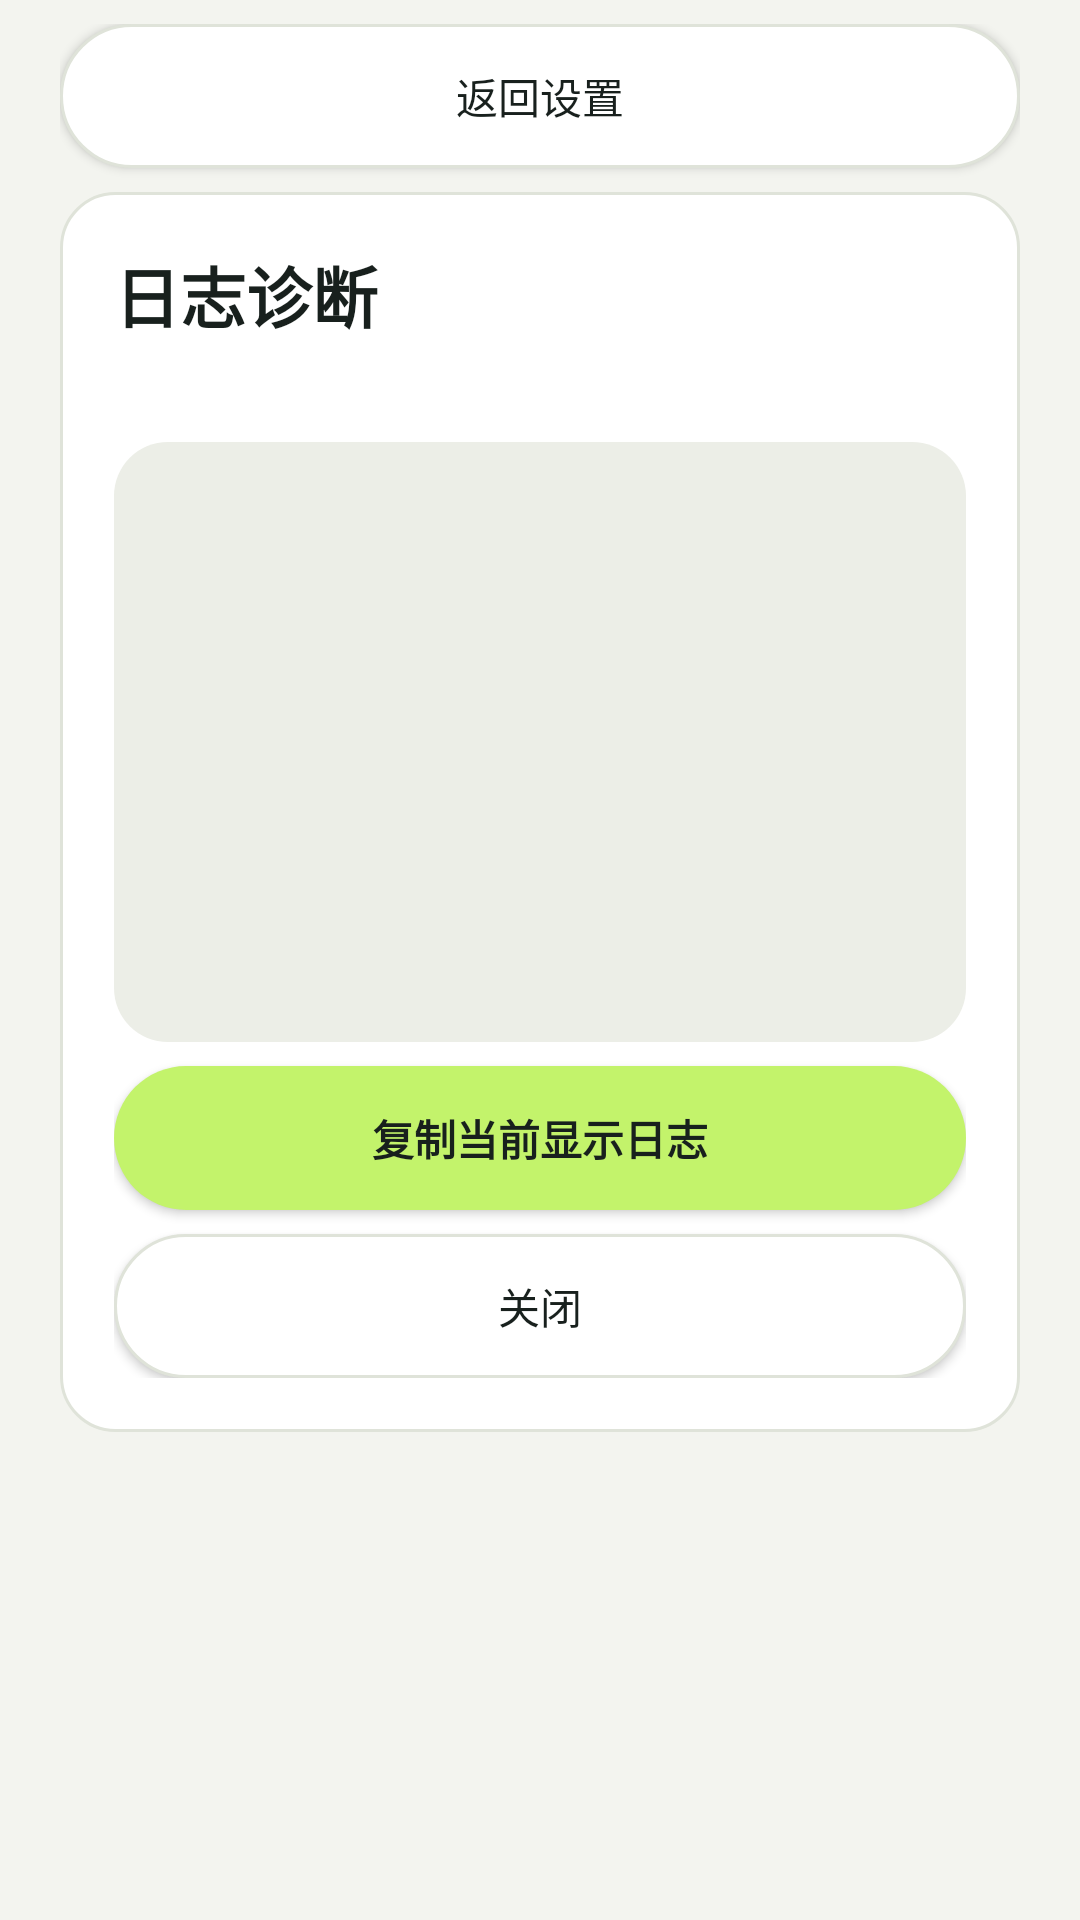

This screen was rendered from an Android layout file. Write that file and the resources it references.
<!-- AndroidManifest.xml: application theme AppTheme -->
<!-- res/layout/screen_logs.xml -->
<?xml version="1.0" encoding="utf-8"?>
<ScrollView xmlns:android="http://schemas.android.com/apk/res/android"
    android:id="@+id/logs_scroll"
    android:layout_width="match_parent"
    android:layout_height="match_parent"
    android:clipToPadding="false"
    android:fillViewport="false">

    <LinearLayout
        android:id="@+id/logs_content"
        android:layout_width="match_parent"
        android:layout_height="wrap_content"
        android:orientation="vertical"
        android:paddingLeft="@dimen/motocom_page_horizontal_padding"
        android:paddingTop="@dimen/motocom_page_vertical_padding"
        android:paddingRight="@dimen/motocom_page_horizontal_padding"
        android:paddingBottom="32dp">

        <Button
            android:id="@+id/logs_back_button"
            android:layout_width="match_parent"
            android:layout_height="wrap_content"
            android:background="@drawable/motocom_secondary_button"
            android:text="@string/logs_back_settings"
            android:textAllCaps="false"
            android:textColor="@color/motocom_text_primary"
            android:minHeight="@dimen/motocom_control_min_height" />

        <LinearLayout
            android:layout_width="match_parent"
            android:layout_height="wrap_content"
            android:layout_marginTop="@dimen/motocom_gap"
            android:background="@drawable/motocom_card"
            android:orientation="vertical"
            android:padding="@dimen/motocom_card_padding">

            <TextView
                android:layout_width="match_parent"
                android:layout_height="wrap_content"
                android:text="@string/logs_title"
                android:textColor="@color/motocom_text_primary"
                android:textSize="22sp"
                android:textStyle="bold" />

            <TextView
                android:id="@+id/logs_scope_text"
                android:layout_width="match_parent"
                android:layout_height="wrap_content"
                android:layout_marginTop="6dp"
                android:textColor="@color/motocom_text_secondary"
                android:textSize="14sp" />

            <TextView
                android:id="@+id/logs_text"
                android:layout_width="match_parent"
                android:layout_height="@dimen/motocom_logs_viewport_height"
                android:layout_marginTop="@dimen/motocom_gap"
                android:background="@drawable/motocom_card_soft"
                android:contentDescription="@string/logs_content_description"
                android:fontFamily="monospace"
                android:gravity="top|start"
                android:focusable="true"
                android:padding="12dp"
                android:scrollbars="vertical"
                android:textColor="@color/motocom_text_primary"
                android:textSize="12sp" />

            <Button
                android:id="@+id/logs_copy_button"
                android:layout_width="match_parent"
                android:layout_height="wrap_content"
                android:layout_marginTop="@dimen/motocom_gap"
                android:background="@drawable/motocom_primary_button"
                android:text="@string/logs_copy_all"
                android:textAllCaps="false"
                android:textColor="@color/motocom_text_primary"
                android:textStyle="bold"
                android:minHeight="@dimen/motocom_control_min_height" />

            <Button
                android:id="@+id/logs_close_button"
                android:layout_width="match_parent"
                android:layout_height="wrap_content"
                android:layout_marginTop="@dimen/motocom_gap"
                android:background="@drawable/motocom_secondary_button"
                android:text="@string/logs_close"
                android:textAllCaps="false"
                android:textColor="@color/motocom_text_primary"
                android:minHeight="@dimen/motocom_control_min_height" />
        </LinearLayout>
    </LinearLayout>
</ScrollView>
<!-- resources referenced by this layout -->
<resources>
  <color name="motocom_text_primary">#18201D</color>
  <color name="motocom_text_secondary">#626B62</color>
  <dimen name="motocom_card_padding">18dp</dimen>
  <dimen name="motocom_control_min_height">48dp</dimen>
  <dimen name="motocom_gap">12dp</dimen>
  <dimen name="motocom_logs_viewport_height">240dp</dimen>
  <dimen name="motocom_page_horizontal_padding">24dp</dimen>
  <dimen name="motocom_page_vertical_padding">18dp</dimen>
  <!-- drawable motocom_card (drawable) -->
  <?xml version="1.0" encoding="utf-8"?>
  <shape xmlns:android="http://schemas.android.com/apk/res/android">
      <solid android:color="@color/motocom_surface" />
      <stroke
          android:width="1dp"
          android:color="@color/motocom_border" />
      <corners android:radius="@dimen/motocom_card_radius" />
  </shape>
  <!-- drawable motocom_card_soft (drawable) -->
  <?xml version="1.0" encoding="utf-8"?>
  <shape xmlns:android="http://schemas.android.com/apk/res/android">
      <solid android:color="@color/motocom_surface_soft" />
      <corners android:radius="@dimen/motocom_card_radius" />
  </shape>
  <!-- drawable motocom_primary_button (drawable) -->
  <?xml version="1.0" encoding="utf-8"?>
  <selector xmlns:android="http://schemas.android.com/apk/res/android">
      <item android:state_enabled="false">
          <shape>
              <solid android:color="@color/motocom_disabled" />
              <corners android:radius="24dp" />
          </shape>
      </item>
      <item>
          <shape>
              <solid android:color="@color/motocom_accent_green" />
              <corners android:radius="24dp" />
          </shape>
      </item>
  </selector>
  <!-- drawable motocom_secondary_button (drawable) -->
  <?xml version="1.0" encoding="utf-8"?>
  <shape xmlns:android="http://schemas.android.com/apk/res/android">
      <solid android:color="@color/motocom_surface" />
      <stroke
          android:width="1dp"
          android:color="@color/motocom_border" />
      <corners android:radius="24dp" />
  </shape>
  <string name="logs_back_settings">返回设置</string>
  <string name="logs_close">关闭</string>
  <string name="logs_content_description">日志内容，可上下滚动</string>
  <string name="logs_copy_all">复制当前显示日志</string>
  <string name="logs_title">日志诊断</string>
  <style name="AppTheme" parent="android:style/Theme.Material.Light.NoActionBar">
          <item name="android:windowNoTitle">true</item>
          <item name="android:windowActionBar">false</item>
          <item name="android:windowFullscreen">false</item>
          <item name="android:windowBackground">@color/motocom_background</item>
          <item name="android:colorAccent">@color/motocom_accent_green</item>
          <item name="android:fontFamily">sans</item>
          <item name="android:windowLightStatusBar">true</item>
      </style>
  <color name="motocom_surface">#FFFFFF</color>
  <color name="motocom_border">#DFE3D9</color>
  <dimen name="motocom_card_radius">18dp</dimen>
  <color name="motocom_surface_soft">#ECEEE7</color>
  <color name="motocom_disabled">#DDE2D6</color>
  <color name="motocom_accent_green">#C3F36B</color>
  <color name="motocom_background">#F3F4EF</color>
</resources>
